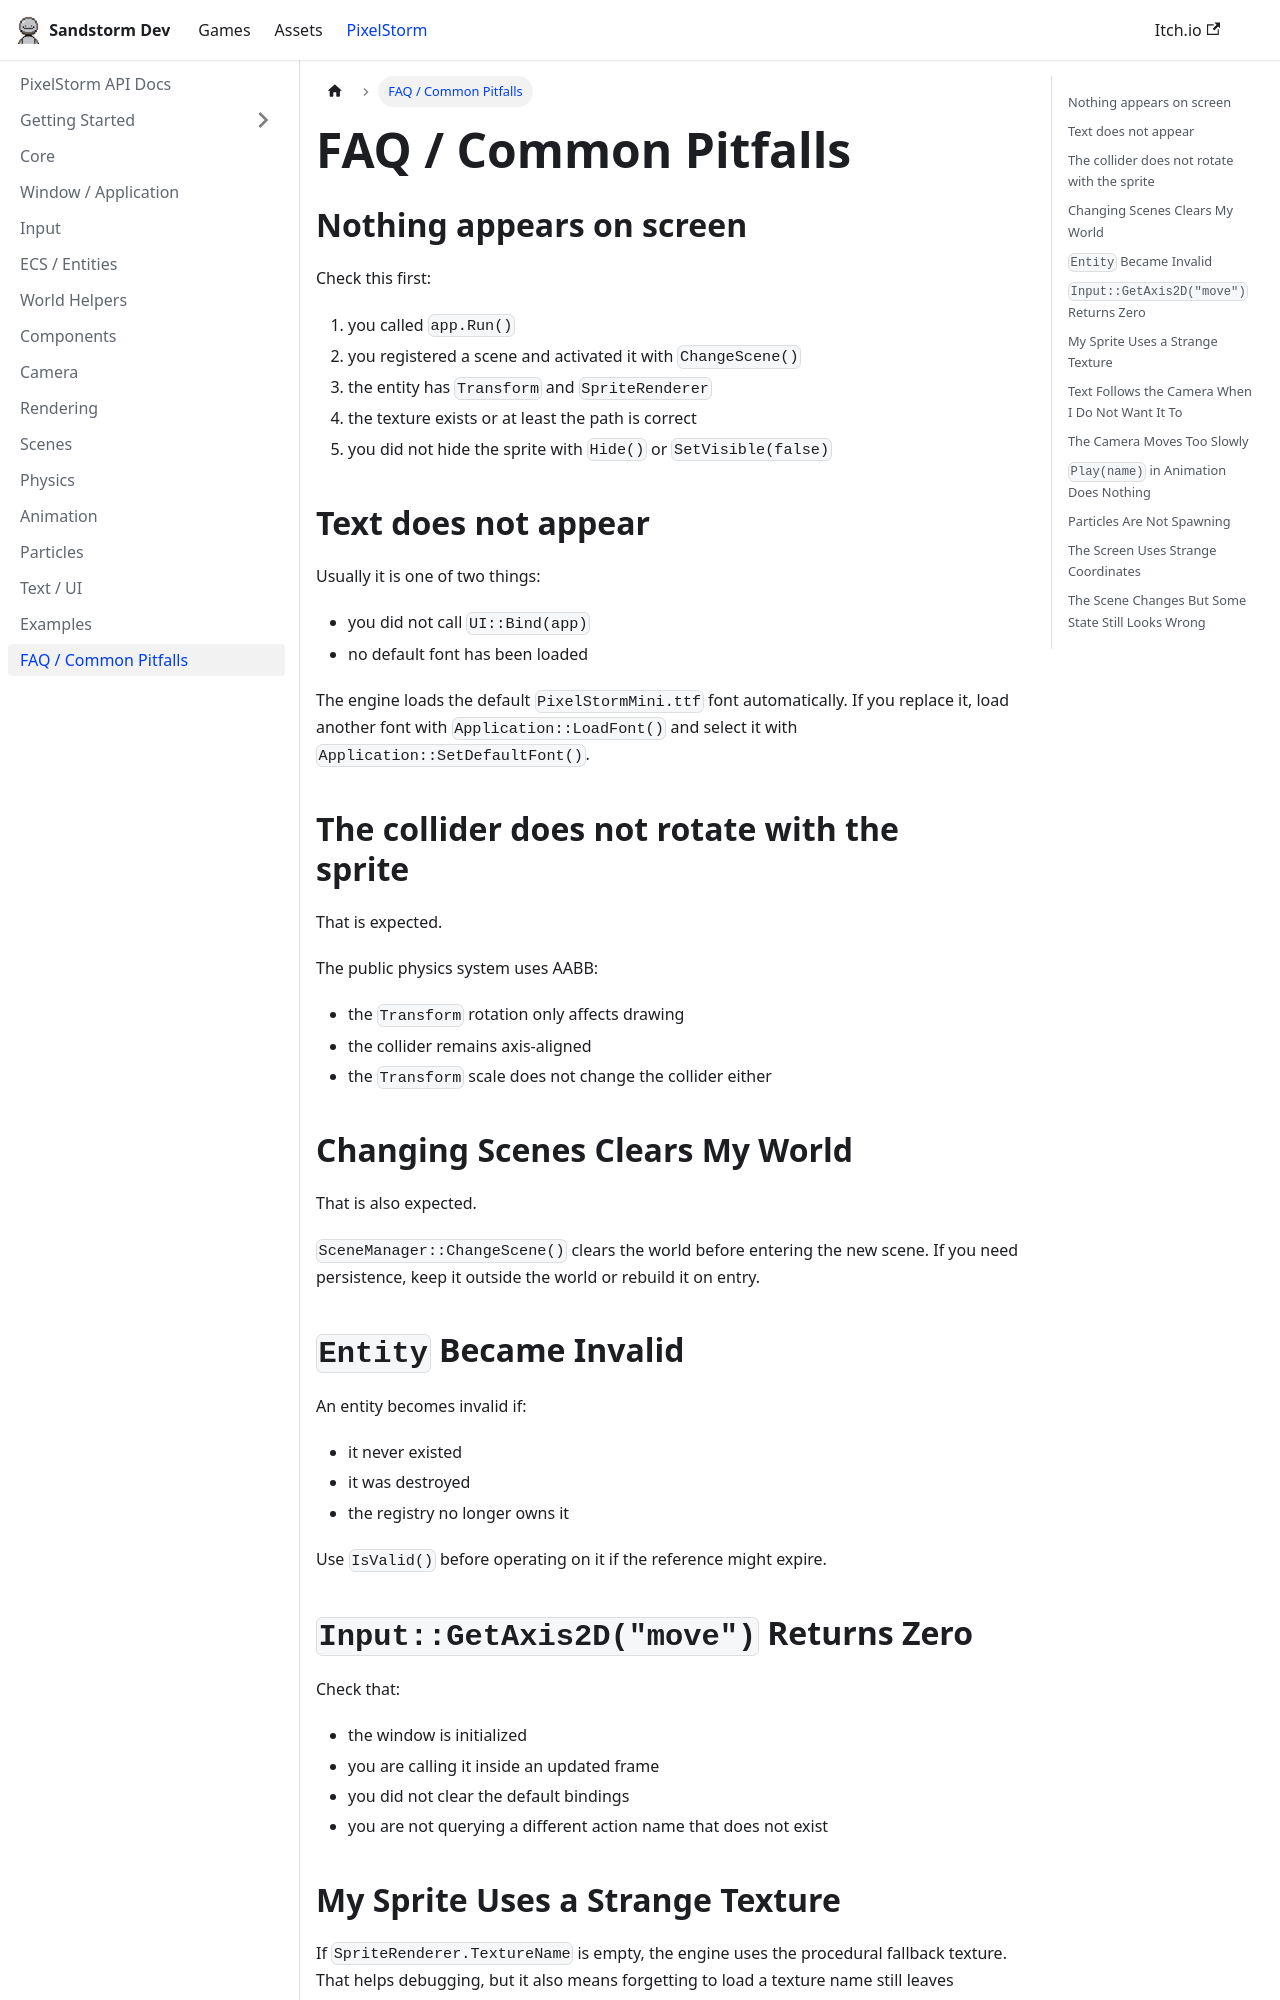

repository: sandstormdeveloper/website · page: docs/faq.html · generator: docusaurus

---
title: FAQ / Common Pitfalls
---

# FAQ / Common Pitfalls

## Nothing appears on screen

Check this first:

1. you called `app.Run()`
2. you registered a scene and activated it with `ChangeScene()`
3. the entity has `Transform` and `SpriteRenderer`
4. the texture exists or at least the path is correct
5. you did not hide the sprite with `Hide()` or `SetVisible(false)`

## Text does not appear

Usually it is one of two things:

- you did not call `UI::Bind(app)`
- no default font has been loaded

The engine loads the default `PixelStormMini.ttf` font automatically.
If you replace it, load another font with `Application::LoadFont()` and select it with `Application::SetDefaultFont()`.

## The collider does not rotate with the sprite

That is expected.

The public physics system uses AABB:

- the `Transform` rotation only affects drawing
- the collider remains axis-aligned
- the `Transform` scale does not change the collider either

## Changing Scenes Clears My World

That is also expected.

`SceneManager::ChangeScene()` clears the world before entering the new scene.
If you need persistence, keep it outside the world or rebuild it on entry.

## `Entity` Became Invalid

An entity becomes invalid if:

- it never existed
- it was destroyed
- the registry no longer owns it

Use `IsValid()` before operating on it if the reference might expire.

## `Input::GetAxis2D("move")` Returns Zero

Check that:

- the window is initialized
- you are calling it inside an updated frame
- you did not clear the default bindings
- you are not querying a different action name that does not exist
